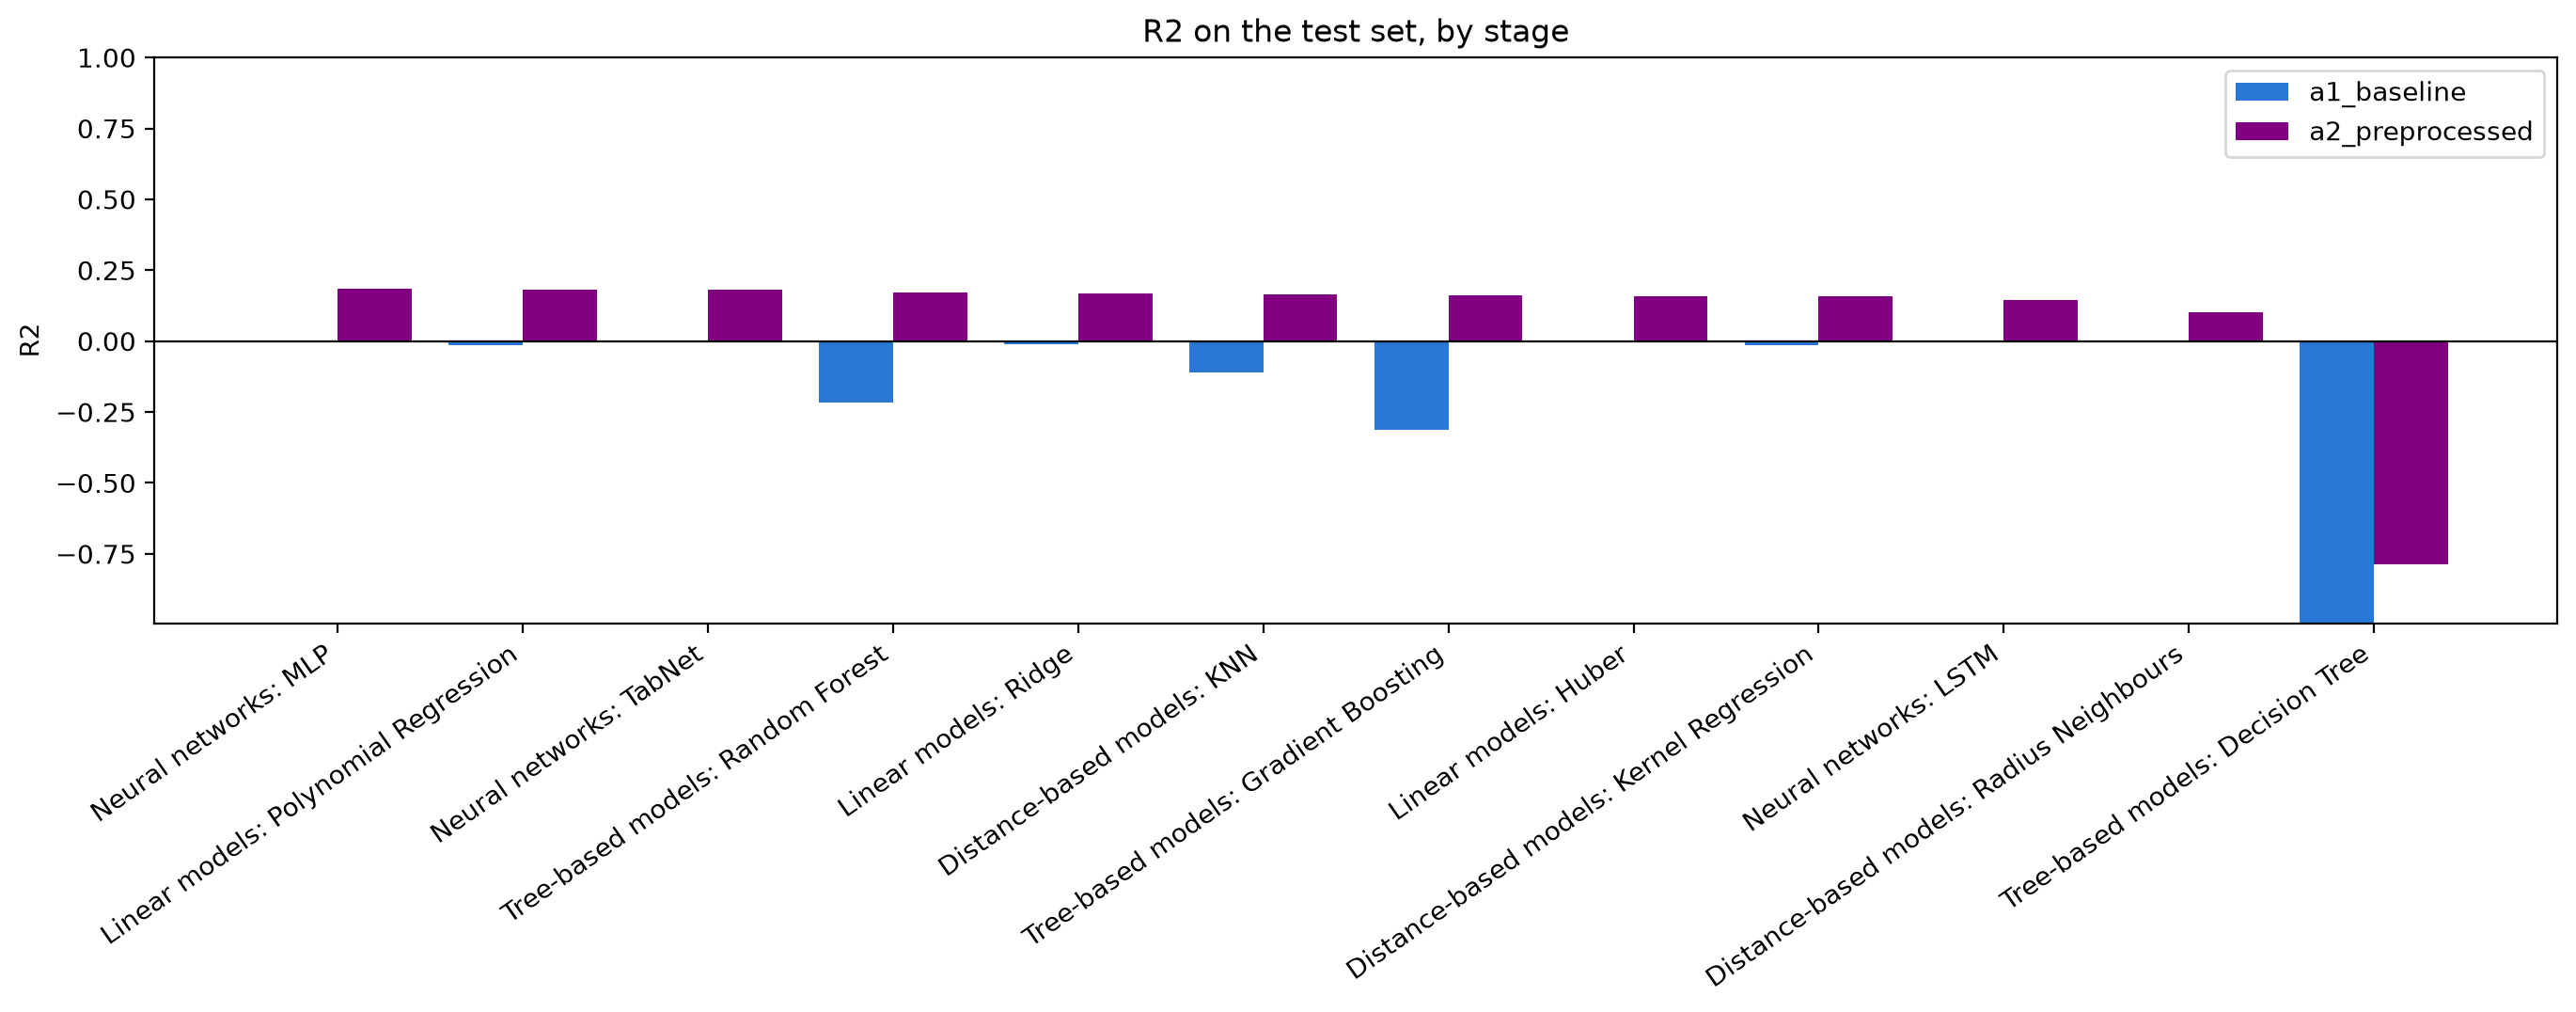

The table this chart was drawn from, first rows:
Model, a1_baseline, a2_preprocessed
Neural networks: MLP, -0.0001, 0.1837
Linear models: Polynomial Regression, -0.0132, 0.182
Neural networks: TabNet, -0.0007, 0.1808
Tree-based models: Random Forest, -0.2178, 0.1715
Linear models: Ridge, -0.0126, 0.1685
Distance-based models: KNN, -0.1111, 0.1651
Tree-based models: Gradient Boosting, -0.3134, 0.16
Linear models: Huber, -0.0005, 0.1576
Distance-based models: Kernel Regression, -0.0129, 0.1573
Neural networks: LSTM, -0.0009, 0.146
Distance-based models: Radius Neighbours, 0.0, 0.102
Tree-based models: Decision Tree, -0.9944, -0.7876
